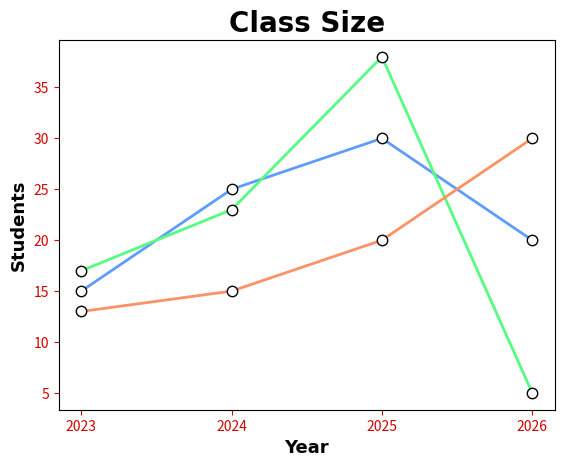

Source code (Python):
import matplotlib.pyplot as plt

import numpy as np

x  = np.array([2023, 2024, 2025, 2026])
y1 = np.array([15, 25, 30, 20])
y2 = np.array([17, 23, 38, 5])
y3 = np.array([13, 15, 20, 30])

line_style = dict (marker = '.',
                   markersize = 15,
                   markerfacecolor = '#fcfcfc',
                   markeredgecolor = '#030303',
                   linestyle = 'solid',
                   linewidth = 2)

plt.title ('Class Size', fontsize = 20,
                         family = 'Times New Roman',
                         fontweight = 'bold',
                         color = '#030303'
                         )

plt.xlabel ('Year',      fontsize = 13,
                         family = 'Arial',
                         fontweight = 'bold',
                         color = "#030303"
                         )

plt.ylabel ('Students',  fontsize = 13,
                         family = 'Arial',
                         fontweight = 'bold',
                         color = "#030303"
                         )

plt.tick_params (axis = 'both',
                 colors = "#D50000")

plt.plot (x, y1, color = '#609cfc', **line_style)

plt.plot (x, y2, color = '#56fc82', **line_style)

plt.plot (x, y3, color = '#fc9265', **line_style)

plt.xticks (x)

plt.show ()
